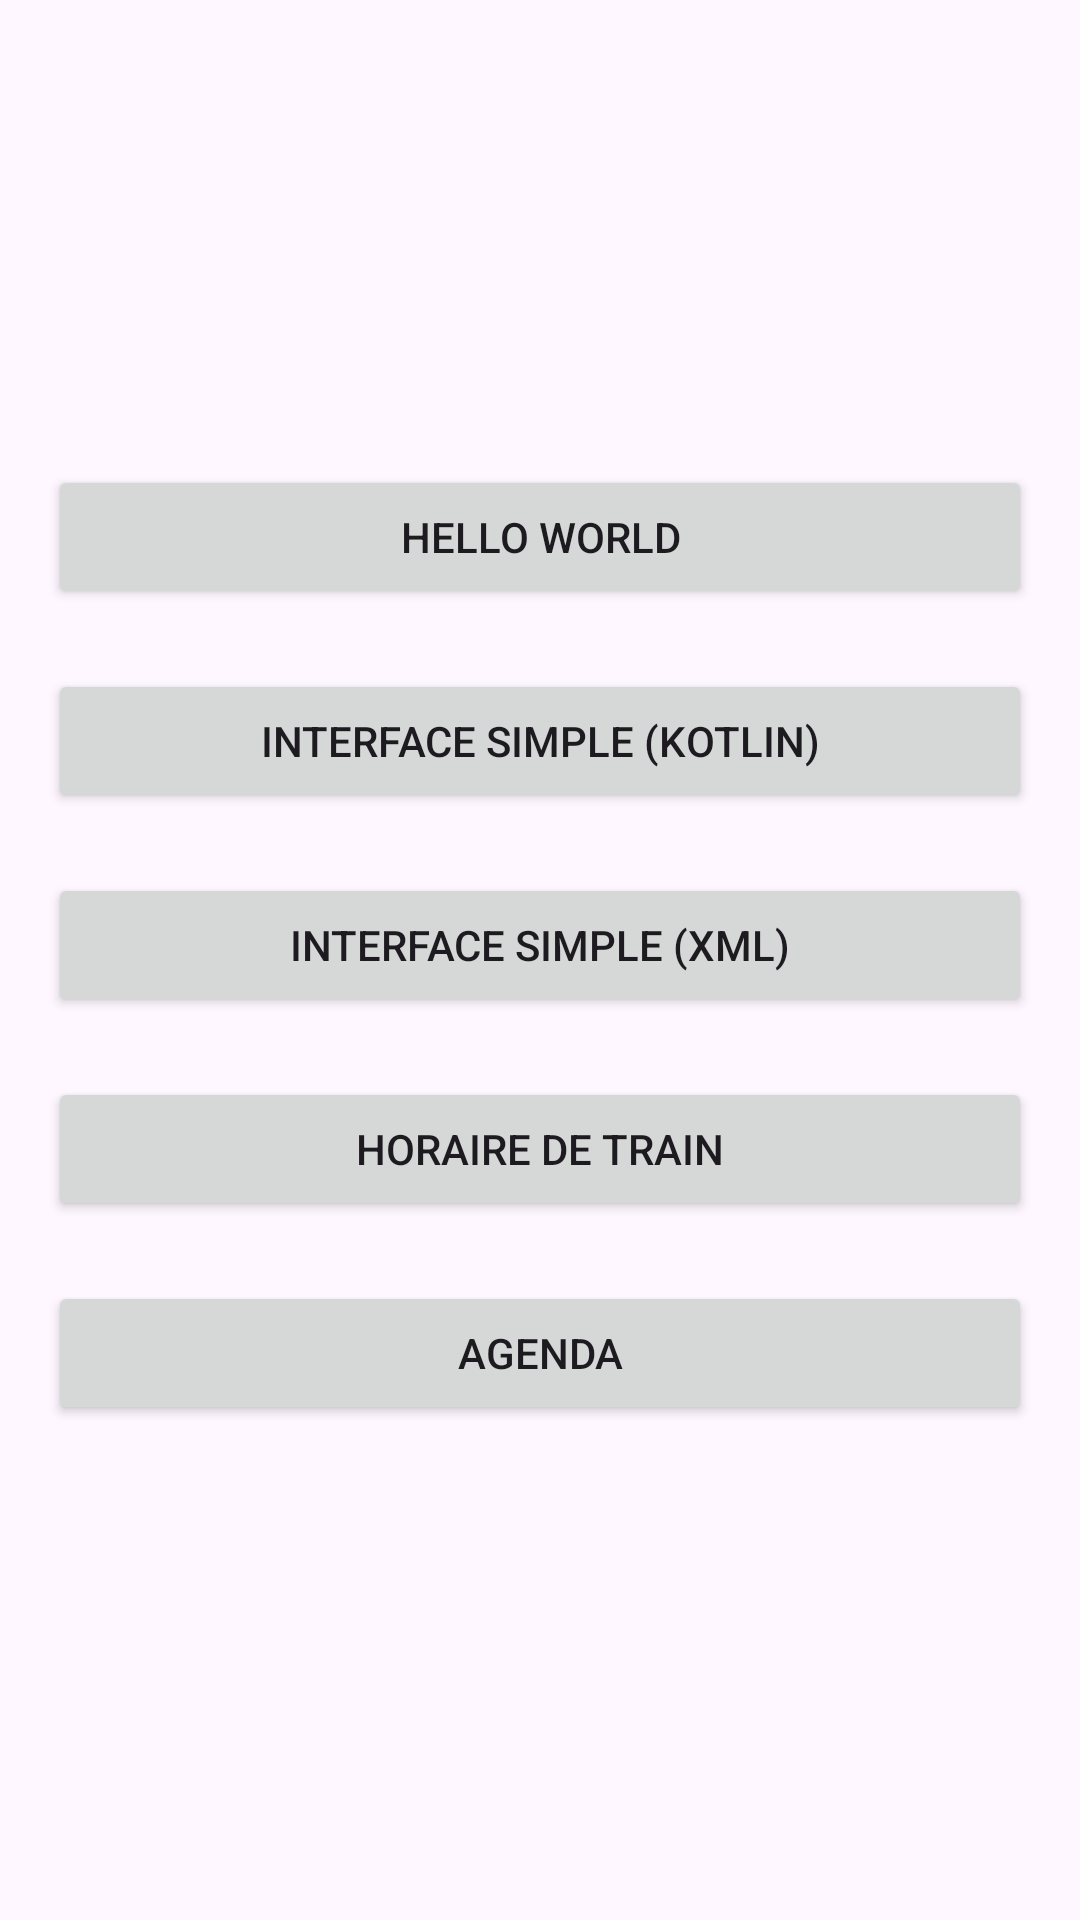

Here is an Android app screen rendered from its layout file. Give the layout XML and the strings, colors and styles it references.
<!-- AndroidManifest.xml: application theme Theme.InterfaceSimple -->
<!-- res/layout/activity_main.xml -->
<?xml version="1.0" encoding="utf-8"?>
<androidx.constraintlayout.widget.ConstraintLayout xmlns:android="http://schemas.android.com/apk/res/android"
    xmlns:app="http://schemas.android.com/apk/res-auto"
    xmlns:tools="http://schemas.android.com/tools"
    android:layout_width="match_parent"
    android:layout_height="match_parent"
    tools:context=".MainActivity">

    <LinearLayout
        android:layout_width="match_parent"
        android:layout_height="match_parent"
        android:orientation="vertical"
        android:gravity="center"
        android:padding="16dp"
        >

        <Button
        android:id="@+id/HelloWorld"
        android:layout_width="match_parent"
        android:layout_height="wrap_content"
        android:layout_marginBottom="20dp"
        android:text="@string/hello_world" />

        <Button
            android:id="@+id/InterfaceSimpleJava"
            android:layout_width="match_parent"
            android:layout_height="wrap_content"
            android:layout_marginBottom="20dp"
            android:text="@string/Interface_simple_java" />

        <Button
            android:id="@+id/InterfaceSimpleXML"
            android:layout_width="match_parent"
            android:layout_height="wrap_content"
            android:layout_marginBottom="20dp"
            android:text="@string/Interface_simple_xml" />

        <Button
            android:id="@+id/horaireTrain"
            android:layout_width="match_parent"
            android:layout_height="wrap_content"
            android:layout_marginBottom="20dp"
            android:text="@string/horaire_train" />

        <Button
            android:id="@+id/Agenda"
            android:layout_width="match_parent"
            android:layout_height="wrap_content"
            android:layout_marginBottom="10dp"
            android:text="@string/agenda" />
    </LinearLayout>
</androidx.constraintlayout.widget.ConstraintLayout>
<!-- resources referenced by this layout -->
<resources>
  <string name="Interface_simple_java" translatable="false">Interface simple (Kotlin)</string>
  <string name="Interface_simple_xml" translatable="false">Interface simple (xml)</string>
  <string name="agenda" translatable="false">Agenda</string>
  <string name="hello_world" translatable="false">Hello world</string>
  <string name="horaire_train" translatable="false">horaire de train</string>
  <style name="Theme.InterfaceSimple" parent="Base.Theme.InterfaceSimple" />
  <style name="Base.Theme.InterfaceSimple" parent="Theme.Material3.DayNight.NoActionBar">
          
          
      </style>
</resources>
